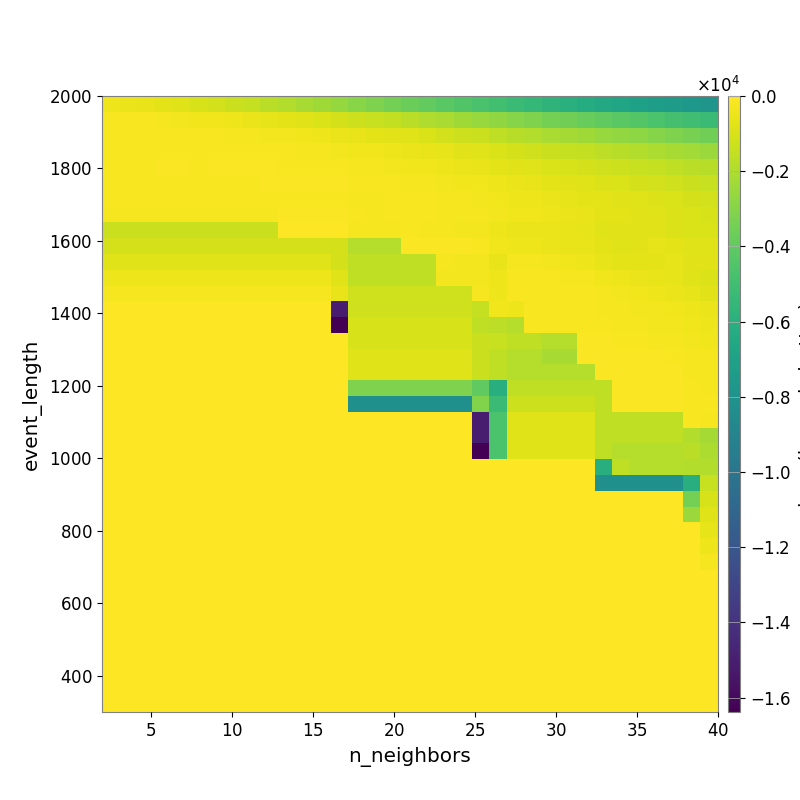

Data behind this chart, as committed beside it:
-4.313020168358415845e+02, -4.946240134840480209e+02, -5.752095188480628849e+02, -6.849792893299344314e+02, -8.239264432554738278e+02, -9.962690331566409441e+02, -1.135913133567796422e+03, -1.312596293324183080e+03, -1.461321077958226169e+03, -1.708423200176416913e+03, -1.900777542011373498e+03, -2.128009732328891459e+03, -2.340872204578286983e+03, -2.589669807070694333e+03, -2.927193483728692172e+03, -3.142394748156041715e+03, -3.405289344789974621e+03, -3.702542235089400947e+03, -3.916085277944529025e+03, -4.201984196814342795e+03, -4.445652111644745673e+03, -4.690726192194705618e+03, -4.933788676251573634e+03, -5.204155518181920343e+03
-1.441915257371134942e+02, -1.607242970961775086e+02, -1.889375733509060069e+02, -2.286434593216689848e+02, -2.674429211272997122e+02, -3.233599142460583948e+02, -3.699870573968868825e+02, -4.119716511602491664e+02, -5.019170660592791364e+02, -6.020494417409204289e+02, -7.036400682233702355e+02, -7.942703906641319236e+02, -9.141943314806356966e+02, -1.042822465768220354e+03, -1.232636936942801185e+03, -1.368352775091287413e+03, -1.521488998689034361e+03, -1.697576951616585802e+03, -1.938236706089513063e+03, -2.106213873905342098e+03, -2.316868418019923411e+03, -2.504753743413362372e+03, -2.740079237442869726e+03, -2.980195910698167609e+03
-1.503091756851698335e+02, -1.423977620224816008e+02, -1.480845009745464438e+02, -1.477248800482658169e+02, -1.515540351029356145e+02, -1.725820617394045087e+02, -1.799584856246300717e+02, -1.961276109112730239e+02, -2.209492724608780918e+02, -2.762792382905572026e+02, -2.978601563345453087e+02, -3.447589620069060743e+02, -4.141906994186178395e+02, -4.711350107079381928e+02, -5.653803644509257538e+02, -6.582768010856984802e+02, -7.296758959703593064e+02, -7.979213735937458978e+02, -9.392447900011231923e+02, -1.093319084997321170e+03, -1.235653435124277621e+03, -1.343930486593396381e+03, -1.560624681919519162e+03, -1.735944861252019564e+03
-1.593066665128303896e+02, -1.535967958306482899e+02, -1.535967958306482899e+02, -1.399178588254555393e+02, -1.489055467832803856e+02, -1.480986669688487325e+02, -1.349392592313636214e+02, -1.403535609441406393e+02, -1.650967417040896237e+02, -1.788929776325219621e+02, -1.913747618124514531e+02, -1.985701375981263936e+02, -2.372954777808495805e+02, -2.766579613674925895e+02, -3.343762581923368202e+02, -3.591014094083237183e+02, -4.157645563179274859e+02, -4.769322602172464940e+02, -5.431300824660532953e+02, -6.289740670511249618e+02, -7.455286366728851135e+02, -8.102324784735565117e+02, -9.383860098676848338e+02, -1.045217101397470742e+03
-1.603892093504185254e+02, -1.424052814203273840e+02, -1.424052814203273840e+02, -1.258266260792330513e+02, -1.258266260792330513e+02, -1.293188384275632075e+02, -1.206621342681482645e+02, -1.258984906991538821e+02, -1.266792656412042959e+02, -1.266792656412042959e+02, -1.305194487384497393e+02, -1.381856218794522135e+02, -1.464940142410785029e+02, -1.686691623202521555e+02, -2.297645155621906667e+02, -2.483344295590012223e+02, -2.733086135105592120e+02, -3.237578302982754508e+02, -3.448142206828156873e+02, -3.921928373384860720e+02, -4.775175988183790423e+02, -5.407066638101904346e+02, -6.773660202352599526e+02, -7.393369854577105116e+02
-1.415343811126757601e+02, -1.415343811126757601e+02, -1.415343811126757601e+02, -1.415343811126757601e+02, -1.415343811126757601e+02, -1.415343811126757601e+02, -1.415343811126757601e+02, -1.415343811126757601e+02, -1.415343811126757601e+02, -1.150370280732116157e+02, -1.187822634626527361e+02, -1.204904253263867275e+02, -1.096822924559088079e+02, -1.169171413762286704e+02, -1.570967792326445647e+02, -1.743283546110743885e+02, -1.837614102262574534e+02, -2.224010297341613409e+02, -2.463405898996219321e+02, -2.796849668530512076e+02, -3.216406512496997721e+02, -3.429444359707649141e+02, -4.293891590053233926e+02, -4.867568710635616185e+02
-1.775119529813897259e+02, -1.775119529813897259e+02, -1.775119529813897259e+02, -1.775119529813897259e+02, -1.775119529813897259e+02, -1.775119529813897259e+02, -1.775119529813897259e+02, -1.775119529813897259e+02, -1.775119529813897259e+02, -1.775119529813897259e+02, -1.450403955703280303e+02, -1.426016940875098271e+02, -1.426016940875098271e+02, -1.486702009193492415e+02, -2.143119747719742350e+02, -2.450702750096276361e+02, -1.647814556914065065e+02, -1.794764720915880218e+02, -1.813187608256956480e+02, -2.134792345651536891e+02, -2.410800577843628503e+02, -2.846505371626777219e+02, -3.364447890794428986e+02, -4.010007992623450832e+02
-2.084595450744281777e+02, -2.084595450744281777e+02, -2.084595450744281777e+02, -2.084595450744281777e+02, -2.084595450744281777e+02, -2.084595450744281777e+02, -2.084595450744281777e+02, -2.084595450744281777e+02, -2.084595450744281777e+02, -2.084595450744281777e+02, -1.150684816576451510e+02, -1.145727910914128103e+02, -1.145727910914128103e+02, -1.145727910914128103e+02, -1.881284986556846661e+02, -2.046049123161266152e+02, -1.608605018013060999e+02, -1.725771648939867191e+02, -1.845942128353684950e+02, -1.934138267092310173e+02, -2.077941691707187033e+02, -2.509608364848966175e+02, -2.787617176928730487e+02, -3.358740582476232248e+02
-1.287751649302617807e+03, -1.287751649302617807e+03, -1.287751649302617807e+03, -1.287751649302617807e+03, -1.287751649302617807e+03, -1.287751649302617807e+03, -1.287751649302617807e+03, -1.287751649302617807e+03, -1.287751649302617807e+03, -1.287751649302617807e+03, -5.314307248111904158e+01, -5.314307248111904158e+01, -5.314307248111904158e+01, -5.314307248111904158e+01, -1.994203953369118665e+02, -1.994203953369118665e+02, -1.994203953369118665e+02, -1.830609286520138426e+02, -1.940041391327095823e+02, -2.063061911360837257e+02, -2.622257967948552277e+02, -2.979153526280282449e+02, -4.118794811333318080e+02, -4.890991463017502952e+02
-1.025051260447446339e+03, -1.025051260447446339e+03, -1.025051260447446339e+03, -1.025051260447446339e+03, -1.025051260447446339e+03, -1.025051260447446339e+03, -1.025051260447446339e+03, -1.025051260447446339e+03, -1.025051260447446339e+03, -1.025051260447446339e+03, -1.025051260447446339e+03, -1.025051260447446339e+03, -1.025051260447446339e+03, -1.025051260447446339e+03, -1.800588855723712186e+03, -1.800588855723712186e+03, -1.800588855723712186e+03, -1.193323928927207618e+02, -1.004223814609809722e+02, -1.094380461888152070e+02, -1.186052826316738873e+02, -1.286319492386363663e+02, -3.537027511843968455e+02, -4.005340666352839207e+02
-7.967094858309615120e+02, -7.967094858309615120e+02, -7.967094858309615120e+02, -7.967094858309615120e+02, -7.967094858309615120e+02, -7.967094858309615120e+02, -7.967094858309615120e+02, -7.967094858309615120e+02, -7.967094858309615120e+02, -7.967094858309615120e+02, -7.967094858309615120e+02, -7.967094858309615120e+02, -7.967094858309615120e+02, -1.025051260447446339e+03, -1.588721876266893332e+03, -1.588721876266893332e+03, -1.588721876266893332e+03, -1.588721876266893332e+03, -1.588721876266893332e+03, -2.341585011414207145e+02, -2.616901722807468786e+02, -3.074448348638298967e+02, -5.732885055272216732e+02, -2.449350797021889719e+02
-3.977976853956426453e+02, -3.977976853956426453e+02, -3.977976853956426453e+02, -3.977976853956426453e+02, -3.977976853956426453e+02, -3.977976853956426453e+02, -3.977976853956426453e+02, -3.977976853956426453e+02, -3.977976853956426453e+02, -3.977976853956426453e+02, -3.977976853956426453e+02, -3.977976853956426453e+02, -3.977976853956426453e+02, -7.809747987511207157e+02, -1.588721876266893332e+03, -1.588721876266893332e+03, -1.588721876266893332e+03, -1.588721876266893332e+03, -1.588721876266893332e+03, -2.808647839082830160e+02, -2.808647839082830160e+02, -2.887823514209478617e+02, -4.008627012717598177e+02, -1.752942387827677351e+02
-2.481113207267992493e+02, -2.481113207267992493e+02, -2.481113207267992493e+02, -2.481113207267992493e+02, -2.481113207267992493e+02, -2.481113207267992493e+02, -2.481113207267992493e+02, -2.481113207267992493e+02, -2.481113207267992493e+02, -2.481113207267992493e+02, -2.481113207267992493e+02, -2.481113207267992493e+02, -2.481113207267992493e+02, -5.729807910972929221e+02, -1.209264599010859001e+03, -1.209264599010859001e+03, -1.209264599010859001e+03, -1.209264599010859001e+03, -1.209264599010859001e+03, -1.209264599010859001e+03, -1.209264599010859001e+03, -2.170914403001815174e+02, -4.222000550723331003e+02, -1.450900781906929069e+02
0.000000000000000000e+00, 0.000000000000000000e+00, 0.000000000000000000e+00, 0.000000000000000000e+00, 0.000000000000000000e+00, 0.000000000000000000e+00, 0.000000000000000000e+00, 0.000000000000000000e+00, 0.000000000000000000e+00, 0.000000000000000000e+00, 0.000000000000000000e+00, 0.000000000000000000e+00, 0.000000000000000000e+00, -1.504952581950359672e+04, -1.209264599010859001e+03, -1.209264599010859001e+03, -1.209264599010859001e+03, -1.209264599010859001e+03, -1.209264599010859001e+03, -1.209264599010859001e+03, -1.209264599010859001e+03, -1.435815839914059097e+03, -3.487287690995283924e+02, -3.864206549244649409e+02
0.000000000000000000e+00, 0.000000000000000000e+00, 0.000000000000000000e+00, 0.000000000000000000e+00, 0.000000000000000000e+00, 0.000000000000000000e+00, 0.000000000000000000e+00, 0.000000000000000000e+00, 0.000000000000000000e+00, 0.000000000000000000e+00, 0.000000000000000000e+00, 0.000000000000000000e+00, 0.000000000000000000e+00, -1.638386096191406250e+04, -1.023272179127556456e+03, -1.023272179127556456e+03, -1.023272179127556456e+03, -1.023272179127556456e+03, -1.023272179127556456e+03, -1.023272179127556456e+03, -1.023272179127556456e+03, -1.573260002943949758e+03, -1.645162463821039182e+03, -1.826359922469550611e+03
0.000000000000000000e+00, 0.000000000000000000e+00, 0.000000000000000000e+00, 0.000000000000000000e+00, 0.000000000000000000e+00, 0.000000000000000000e+00, 0.000000000000000000e+00, 0.000000000000000000e+00, 0.000000000000000000e+00, 0.000000000000000000e+00, 0.000000000000000000e+00, 0.000000000000000000e+00, 0.000000000000000000e+00, 0.000000000000000000e+00, -1.023272179127556456e+03, -1.023272179127556456e+03, -1.023272179127556456e+03, -1.023272179127556456e+03, -1.023272179127556456e+03, -1.023272179127556456e+03, -1.023272179127556456e+03, -1.288867075650945253e+03, -1.355872952637618027e+03, -1.573342252467569097e+03
0.000000000000000000e+00, 0.000000000000000000e+00, 0.000000000000000000e+00, 0.000000000000000000e+00, 0.000000000000000000e+00, 0.000000000000000000e+00, 0.000000000000000000e+00, 0.000000000000000000e+00, 0.000000000000000000e+00, 0.000000000000000000e+00, 0.000000000000000000e+00, 0.000000000000000000e+00, 0.000000000000000000e+00, 0.000000000000000000e+00, -7.817945354340466793e+02, -7.817945354340466793e+02, -7.817945354340466793e+02, -7.817945354340466793e+02, -7.817945354340466793e+02, -7.817945354340466793e+02, -7.817945354340466793e+02, -1.288867075650945253e+03, -1.548114313162107237e+03, -1.841019094932324606e+03
0.000000000000000000e+00, 0.000000000000000000e+00, 0.000000000000000000e+00, 0.000000000000000000e+00, 0.000000000000000000e+00, 0.000000000000000000e+00, 0.000000000000000000e+00, 0.000000000000000000e+00, 0.000000000000000000e+00, 0.000000000000000000e+00, 0.000000000000000000e+00, 0.000000000000000000e+00, 0.000000000000000000e+00, 0.000000000000000000e+00, -7.817945354340466793e+02, -7.817945354340466793e+02, -7.817945354340466793e+02, -7.817945354340466793e+02, -7.817945354340466793e+02, -7.817945354340466793e+02, -7.817945354340466793e+02, -1.288867075650945253e+03, -1.548114313162107237e+03, -1.841019094932324606e+03
0.000000000000000000e+00, 0.000000000000000000e+00, 0.000000000000000000e+00, 0.000000000000000000e+00, 0.000000000000000000e+00, 0.000000000000000000e+00, 0.000000000000000000e+00, 0.000000000000000000e+00, 0.000000000000000000e+00, 0.000000000000000000e+00, 0.000000000000000000e+00, 0.000000000000000000e+00, 0.000000000000000000e+00, 0.000000000000000000e+00, -3.184426043616313564e+03, -3.184426043616313564e+03, -3.184426043616313564e+03, -3.184426043616313564e+03, -3.184426043616313564e+03, -3.184426043616313564e+03, -3.184426043616313564e+03, -4.016320264036259232e+03, -6.040342482860511154e+03, -1.548114313162107237e+03
0.000000000000000000e+00, 0.000000000000000000e+00, 0.000000000000000000e+00, 0.000000000000000000e+00, 0.000000000000000000e+00, 0.000000000000000000e+00, 0.000000000000000000e+00, 0.000000000000000000e+00, 0.000000000000000000e+00, 0.000000000000000000e+00, 0.000000000000000000e+00, 0.000000000000000000e+00, 0.000000000000000000e+00, 0.000000000000000000e+00, -8.191860839843750000e+03, -8.191860839843750000e+03, -8.191860839843750000e+03, -8.191860839843750000e+03, -8.191860839843750000e+03, -8.191860839843750000e+03, -8.191860839843750000e+03, -3.124167784705582108e+03, -5.213218598928608117e+03, -1.269227494712378757e+03
0.000000000000000000e+00, 0.000000000000000000e+00, 0.000000000000000000e+00, 0.000000000000000000e+00, 0.000000000000000000e+00, 0.000000000000000000e+00, 0.000000000000000000e+00, 0.000000000000000000e+00, 0.000000000000000000e+00, 0.000000000000000000e+00, 0.000000000000000000e+00, 0.000000000000000000e+00, 0.000000000000000000e+00, 0.000000000000000000e+00, 0.000000000000000000e+00, 0.000000000000000000e+00, 0.000000000000000000e+00, 0.000000000000000000e+00, 0.000000000000000000e+00, 0.000000000000000000e+00, 0.000000000000000000e+00, -1.504952581950359672e+04, -4.633956329309157809e+03, -7.817945354340466793e+02
0.000000000000000000e+00, 0.000000000000000000e+00, 0.000000000000000000e+00, 0.000000000000000000e+00, 0.000000000000000000e+00, 0.000000000000000000e+00, 0.000000000000000000e+00, 0.000000000000000000e+00, 0.000000000000000000e+00, 0.000000000000000000e+00, 0.000000000000000000e+00, 0.000000000000000000e+00, 0.000000000000000000e+00, 0.000000000000000000e+00, 0.000000000000000000e+00, 0.000000000000000000e+00, 0.000000000000000000e+00, 0.000000000000000000e+00, 0.000000000000000000e+00, 0.000000000000000000e+00, 0.000000000000000000e+00, -1.504952581950359672e+04, -4.633956329309157809e+03, -7.817945354340466793e+02
0.000000000000000000e+00, 0.000000000000000000e+00, 0.000000000000000000e+00, 0.000000000000000000e+00, 0.000000000000000000e+00, 0.000000000000000000e+00, 0.000000000000000000e+00, 0.000000000000000000e+00, 0.000000000000000000e+00, 0.000000000000000000e+00, 0.000000000000000000e+00, 0.000000000000000000e+00, 0.000000000000000000e+00, 0.000000000000000000e+00, 0.000000000000000000e+00, 0.000000000000000000e+00, 0.000000000000000000e+00, 0.000000000000000000e+00, 0.000000000000000000e+00, 0.000000000000000000e+00, 0.000000000000000000e+00, -1.638386096191406250e+04, -4.633956329309157809e+03, -7.817945354340466793e+02
0.000000000000000000e+00, 0.000000000000000000e+00, 0.000000000000000000e+00, 0.000000000000000000e+00, 0.000000000000000000e+00, 0.000000000000000000e+00, 0.000000000000000000e+00, 0.000000000000000000e+00, 0.000000000000000000e+00, 0.000000000000000000e+00, 0.000000000000000000e+00, 0.000000000000000000e+00, 0.000000000000000000e+00, 0.000000000000000000e+00, 0.000000000000000000e+00, 0.000000000000000000e+00, 0.000000000000000000e+00, 0.000000000000000000e+00, 0.000000000000000000e+00, 0.000000000000000000e+00, 0.000000000000000000e+00, 0.000000000000000000e+00, 0.000000000000000000e+00, 0.000000000000000000e+00
0.000000000000000000e+00, 0.000000000000000000e+00, 0.000000000000000000e+00, 0.000000000000000000e+00, 0.000000000000000000e+00, 0.000000000000000000e+00, 0.000000000000000000e+00, 0.000000000000000000e+00, 0.000000000000000000e+00, 0.000000000000000000e+00, 0.000000000000000000e+00, 0.000000000000000000e+00, 0.000000000000000000e+00, 0.000000000000000000e+00, 0.000000000000000000e+00, 0.000000000000000000e+00, 0.000000000000000000e+00, 0.000000000000000000e+00, 0.000000000000000000e+00, 0.000000000000000000e+00, 0.000000000000000000e+00, 0.000000000000000000e+00, 0.000000000000000000e+00, 0.000000000000000000e+00
0.000000000000000000e+00, 0.000000000000000000e+00, 0.000000000000000000e+00, 0.000000000000000000e+00, 0.000000000000000000e+00, 0.000000000000000000e+00, 0.000000000000000000e+00, 0.000000000000000000e+00, 0.000000000000000000e+00, 0.000000000000000000e+00, 0.000000000000000000e+00, 0.000000000000000000e+00, 0.000000000000000000e+00, 0.000000000000000000e+00, 0.000000000000000000e+00, 0.000000000000000000e+00, 0.000000000000000000e+00, 0.000000000000000000e+00, 0.000000000000000000e+00, 0.000000000000000000e+00, 0.000000000000000000e+00, 0.000000000000000000e+00, 0.000000000000000000e+00, 0.000000000000000000e+00
0.000000000000000000e+00, 0.000000000000000000e+00, 0.000000000000000000e+00, 0.000000000000000000e+00, 0.000000000000000000e+00, 0.000000000000000000e+00, 0.000000000000000000e+00, 0.000000000000000000e+00, 0.000000000000000000e+00, 0.000000000000000000e+00, 0.000000000000000000e+00, 0.000000000000000000e+00, 0.000000000000000000e+00, 0.000000000000000000e+00, 0.000000000000000000e+00, 0.000000000000000000e+00, 0.000000000000000000e+00, 0.000000000000000000e+00, 0.000000000000000000e+00, 0.000000000000000000e+00, 0.000000000000000000e+00, 0.000000000000000000e+00, 0.000000000000000000e+00, 0.000000000000000000e+00
0.000000000000000000e+00, 0.000000000000000000e+00, 0.000000000000000000e+00, 0.000000000000000000e+00, 0.000000000000000000e+00, 0.000000000000000000e+00, 0.000000000000000000e+00, 0.000000000000000000e+00, 0.000000000000000000e+00, 0.000000000000000000e+00, 0.000000000000000000e+00, 0.000000000000000000e+00, 0.000000000000000000e+00, 0.000000000000000000e+00, 0.000000000000000000e+00, 0.000000000000000000e+00, 0.000000000000000000e+00, 0.000000000000000000e+00, 0.000000000000000000e+00, 0.000000000000000000e+00, 0.000000000000000000e+00, 0.000000000000000000e+00, 0.000000000000000000e+00, 0.000000000000000000e+00
0.000000000000000000e+00, 0.000000000000000000e+00, 0.000000000000000000e+00, 0.000000000000000000e+00, 0.000000000000000000e+00, 0.000000000000000000e+00, 0.000000000000000000e+00, 0.000000000000000000e+00, 0.000000000000000000e+00, 0.000000000000000000e+00, 0.000000000000000000e+00, 0.000000000000000000e+00, 0.000000000000000000e+00, 0.000000000000000000e+00, 0.000000000000000000e+00, 0.000000000000000000e+00, 0.000000000000000000e+00, 0.000000000000000000e+00, 0.000000000000000000e+00, 0.000000000000000000e+00, 0.000000000000000000e+00, 0.000000000000000000e+00, 0.000000000000000000e+00, 0.000000000000000000e+00
0.000000000000000000e+00, 0.000000000000000000e+00, 0.000000000000000000e+00, 0.000000000000000000e+00, 0.000000000000000000e+00, 0.000000000000000000e+00, 0.000000000000000000e+00, 0.000000000000000000e+00, 0.000000000000000000e+00, 0.000000000000000000e+00, 0.000000000000000000e+00, 0.000000000000000000e+00, 0.000000000000000000e+00, 0.000000000000000000e+00, 0.000000000000000000e+00, 0.000000000000000000e+00, 0.000000000000000000e+00, 0.000000000000000000e+00, 0.000000000000000000e+00, 0.000000000000000000e+00, 0.000000000000000000e+00, 0.000000000000000000e+00, 0.000000000000000000e+00, 0.000000000000000000e+00
0.000000000000000000e+00, 0.000000000000000000e+00, 0.000000000000000000e+00, 0.000000000000000000e+00, 0.000000000000000000e+00, 0.000000000000000000e+00, 0.000000000000000000e+00, 0.000000000000000000e+00, 0.000000000000000000e+00, 0.000000000000000000e+00, 0.000000000000000000e+00, 0.000000000000000000e+00, 0.000000000000000000e+00, 0.000000000000000000e+00, 0.000000000000000000e+00, 0.000000000000000000e+00, 0.000000000000000000e+00, 0.000000000000000000e+00, 0.000000000000000000e+00, 0.000000000000000000e+00, 0.000000000000000000e+00, 0.000000000000000000e+00, 0.000000000000000000e+00, 0.000000000000000000e+00
0.000000000000000000e+00, 0.000000000000000000e+00, 0.000000000000000000e+00, 0.000000000000000000e+00, 0.000000000000000000e+00, 0.000000000000000000e+00, 0.000000000000000000e+00, 0.000000000000000000e+00, 0.000000000000000000e+00, 0.000000000000000000e+00, 0.000000000000000000e+00, 0.000000000000000000e+00, 0.000000000000000000e+00, 0.000000000000000000e+00, 0.000000000000000000e+00, 0.000000000000000000e+00, 0.000000000000000000e+00, 0.000000000000000000e+00, 0.000000000000000000e+00, 0.000000000000000000e+00, 0.000000000000000000e+00, 0.000000000000000000e+00, 0.000000000000000000e+00, 0.000000000000000000e+00
0.000000000000000000e+00, 0.000000000000000000e+00, 0.000000000000000000e+00, 0.000000000000000000e+00, 0.000000000000000000e+00, 0.000000000000000000e+00, 0.000000000000000000e+00, 0.000000000000000000e+00, 0.000000000000000000e+00, 0.000000000000000000e+00, 0.000000000000000000e+00, 0.000000000000000000e+00, 0.000000000000000000e+00, 0.000000000000000000e+00, 0.000000000000000000e+00, 0.000000000000000000e+00, 0.000000000000000000e+00, 0.000000000000000000e+00, 0.000000000000000000e+00, 0.000000000000000000e+00, 0.000000000000000000e+00, 0.000000000000000000e+00, 0.000000000000000000e+00, 0.000000000000000000e+00
0.000000000000000000e+00, 0.000000000000000000e+00, 0.000000000000000000e+00, 0.000000000000000000e+00, 0.000000000000000000e+00, 0.000000000000000000e+00, 0.000000000000000000e+00, 0.000000000000000000e+00, 0.000000000000000000e+00, 0.000000000000000000e+00, 0.000000000000000000e+00, 0.000000000000000000e+00, 0.000000000000000000e+00, 0.000000000000000000e+00, 0.000000000000000000e+00, 0.000000000000000000e+00, 0.000000000000000000e+00, 0.000000000000000000e+00, 0.000000000000000000e+00, 0.000000000000000000e+00, 0.000000000000000000e+00, 0.000000000000000000e+00, 0.000000000000000000e+00, 0.000000000000000000e+00
0.000000000000000000e+00, 0.000000000000000000e+00, 0.000000000000000000e+00, 0.000000000000000000e+00, 0.000000000000000000e+00, 0.000000000000000000e+00, 0.000000000000000000e+00, 0.000000000000000000e+00, 0.000000000000000000e+00, 0.000000000000000000e+00, 0.000000000000000000e+00, 0.000000000000000000e+00, 0.000000000000000000e+00, 0.000000000000000000e+00, 0.000000000000000000e+00, 0.000000000000000000e+00, 0.000000000000000000e+00, 0.000000000000000000e+00, 0.000000000000000000e+00, 0.000000000000000000e+00, 0.000000000000000000e+00, 0.000000000000000000e+00, 0.000000000000000000e+00, 0.000000000000000000e+00
0.000000000000000000e+00, 0.000000000000000000e+00, 0.000000000000000000e+00, 0.000000000000000000e+00, 0.000000000000000000e+00, 0.000000000000000000e+00, 0.000000000000000000e+00, 0.000000000000000000e+00, 0.000000000000000000e+00, 0.000000000000000000e+00, 0.000000000000000000e+00, 0.000000000000000000e+00, 0.000000000000000000e+00, 0.000000000000000000e+00, 0.000000000000000000e+00, 0.000000000000000000e+00, 0.000000000000000000e+00, 0.000000000000000000e+00, 0.000000000000000000e+00, 0.000000000000000000e+00, 0.000000000000000000e+00, 0.000000000000000000e+00, 0.000000000000000000e+00, 0.000000000000000000e+00
0.000000000000000000e+00, 0.000000000000000000e+00, 0.000000000000000000e+00, 0.000000000000000000e+00, 0.000000000000000000e+00, 0.000000000000000000e+00, 0.000000000000000000e+00, 0.000000000000000000e+00, 0.000000000000000000e+00, 0.000000000000000000e+00, 0.000000000000000000e+00, 0.000000000000000000e+00, 0.000000000000000000e+00, 0.000000000000000000e+00, 0.000000000000000000e+00, 0.000000000000000000e+00, 0.000000000000000000e+00, 0.000000000000000000e+00, 0.000000000000000000e+00, 0.000000000000000000e+00, 0.000000000000000000e+00, 0.000000000000000000e+00, 0.000000000000000000e+00, 0.000000000000000000e+00
0.000000000000000000e+00, 0.000000000000000000e+00, 0.000000000000000000e+00, 0.000000000000000000e+00, 0.000000000000000000e+00, 0.000000000000000000e+00, 0.000000000000000000e+00, 0.000000000000000000e+00, 0.000000000000000000e+00, 0.000000000000000000e+00, 0.000000000000000000e+00, 0.000000000000000000e+00, 0.000000000000000000e+00, 0.000000000000000000e+00, 0.000000000000000000e+00, 0.000000000000000000e+00, 0.000000000000000000e+00, 0.000000000000000000e+00, 0.000000000000000000e+00, 0.000000000000000000e+00, 0.000000000000000000e+00, 0.000000000000000000e+00, 0.000000000000000000e+00, 0.000000000000000000e+00
0.000000000000000000e+00, 0.000000000000000000e+00, 0.000000000000000000e+00, 0.000000000000000000e+00, 0.000000000000000000e+00, 0.000000000000000000e+00, 0.000000000000000000e+00, 0.000000000000000000e+00, 0.000000000000000000e+00, 0.000000000000000000e+00, 0.000000000000000000e+00, 0.000000000000000000e+00, 0.000000000000000000e+00, 0.000000000000000000e+00, 0.000000000000000000e+00, 0.000000000000000000e+00, 0.000000000000000000e+00, 0.000000000000000000e+00, 0.000000000000000000e+00, 0.000000000000000000e+00, 0.000000000000000000e+00, 0.000000000000000000e+00, 0.000000000000000000e+00, 0.000000000000000000e+00
